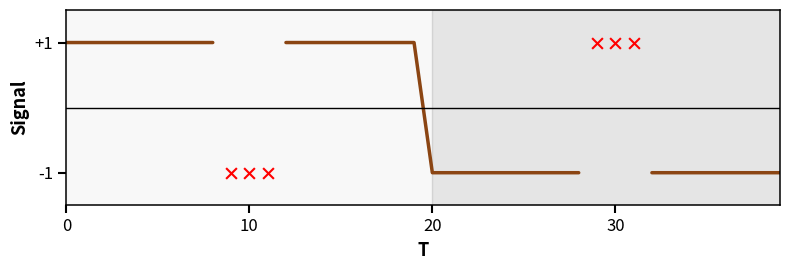

Here is the Python script that generated this plot:
import matplotlib.pyplot as plt
import matplotlib
matplotlib.rcParams['pdf.fonttype'] = 42
matplotlib.rcParams['ps.fonttype'] = 42
import numpy as np

# --- Parameters ---
phase_len = 20
T = 2 * phase_len
time = np.arange(T)

# Base signal: Phase 1 mostly +1, Phase 2 mostly -1
signal = np.ones(T, dtype=float)
signal[phase_len:] = -1

# Outliers: three adjacent indices centered in each phase
mid1 = phase_len // 2
mid2 = phase_len + phase_len // 2
burst1_idx = np.array([mid1 - 1, mid1, mid1 + 1])     # e.g., 9,10,11
burst2_idx = np.array([mid2 - 1, mid2, mid2 + 1])     # e.g., 29,30,31
bursts = np.concatenate([burst1_idx, burst2_idx])

# Break the main line at outliers (no sloped transitions)
main_signal = signal.copy()
main_signal[bursts] = np.nan

# Opposite-sign values for outliers
outlier_values = np.where(signal[bursts] == 1, -1, 1)

# --- Plot ---
fig, ax = plt.subplots(figsize=(8, 2.8))

# Higher-contrast phase shading
ax.axvspan(0, phase_len, color="gray", alpha=0.05)   # Phase 1
ax.axvspan(phase_len, T, color="gray", alpha=0.2)   # Phase 2

# Main signal in brown
ax.plot(time, main_signal, color="#8B4513", linewidth=2.5, solid_capstyle="round")

# Outliers as red "x" markers
ax.scatter(burst1_idx, outlier_values[:3], s=60, marker="x", color="red", zorder=4, linewidths=1.5)
ax.scatter(burst2_idx, outlier_values[3:], s=60, marker="x", color="red", zorder=4, linewidths=1.5)

# Axes: bold ticks, labels, and spines
ax.axhline(0, color="black", linewidth=1)
ax.set_yticks([-1, 1], ["-1", "+1"])
ax.set_xticks([0, 10, 20, 30, 40])
ax.set_xlabel("T", fontsize=13, fontweight="bold")
ax.set_ylabel("Signal", fontsize=13, fontweight="bold")
ax.tick_params(axis='both', which='both', labelsize=12, width=1.5, length=6)
for spine in ax.spines.values():
    spine.set_linewidth(1.1)

# Limits and layout
ax.set_ylim(-1.5, 1.5)
ax.set_xlim(0, T - 1)
fig.tight_layout()

fig.savefig("seq1.pdf", bbox_inches="tight")


plt.show()
